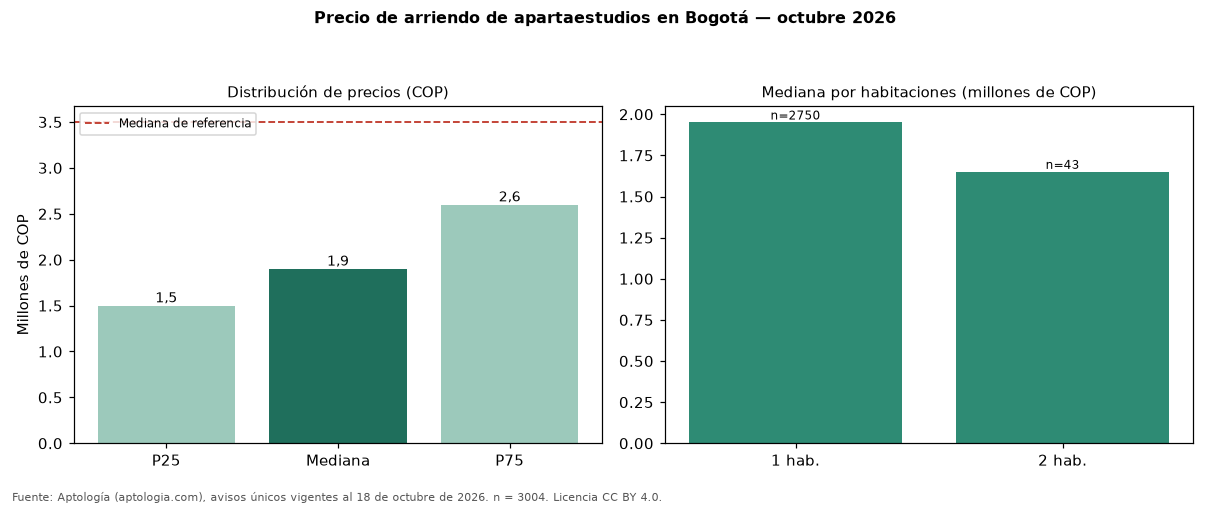

The file beside this chart, header and first rows:
seccion, metrica, valor_cop, n
precio, p25, 1500000, 3004
precio, mediana, 1900000, 3004
precio, p75, 2600000, 3004
cop_por_m2, p25, 48269, 3004
cop_por_m2, mediana, 62179, 3004
cop_por_m2, p75, 79316, 3004
area, area_mediana_m2, 31.0, 3004
habitaciones, 1, 1950000, 2750
habitaciones, 2, 1650000, 43
habitaciones, 3, 8600000, 3
administracion, mediana, 300000, 1029
estrato, moda, 4, 
parqueadero, porcentaje_con_parqueadero, 36.5, 3004
referencia, mediana_referencia, 3495000, 19947
referencia, mediana_cop_por_m2_referencia, 48571, 19947
